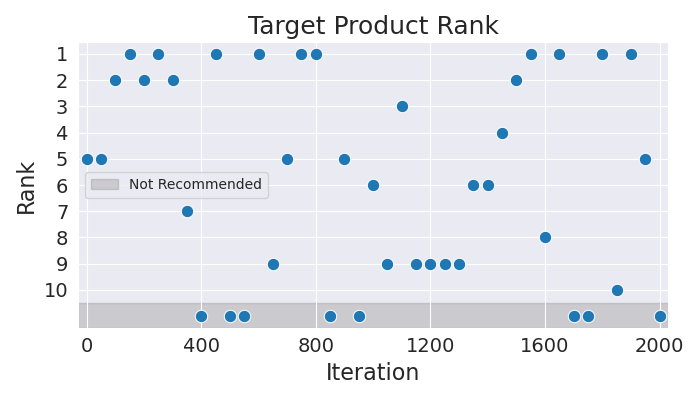

The table this chart was drawn from, first rows:
Iteration, Rank
0, 5
50, 5
100, 2
150, 1
200, 2
250, 1
300, 2
350, 7
400, 11
450, 1
500, 11
550, 11
600, 1
650, 9
700, 5
750, 1
800, 1
850, 11
900, 5
950, 11
1000, 6
1050, 9
1100, 3
1150, 9
1200, 9
1250, 9
1300, 9
1350, 6
1400, 6
1450, 4
1500, 2
1550, 1
1600, 8
1650, 1
1700, 11
1750, 11
1800, 1
1850, 10
1900, 1
1950, 5
2000, 11
